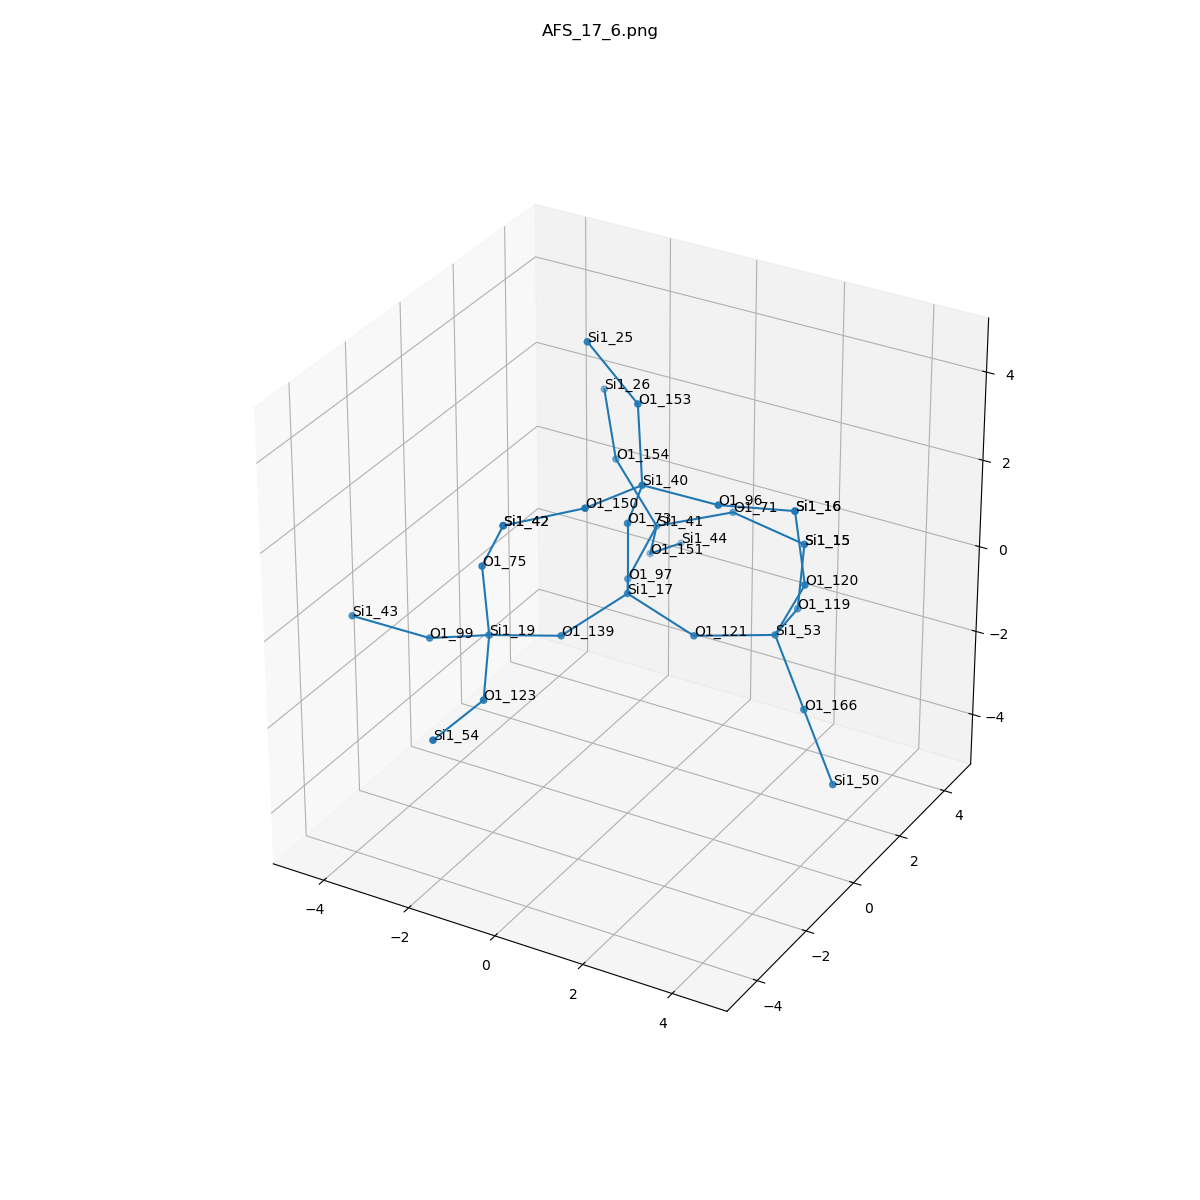

The data file committed next to this chart (first rows):
, neighbor_num, isite, atom, x, y, z, front_index
0, 0, 17, Si1, 0.0, 0.0, 0.0, 
1, 1, 97, O1, -0.7557, 1.318, -0.5325, 0.0
2, 1, 121, O1, 1.518, -5.551115123125783e-17, -0.5362, 0.0
3, 1, 73, O1, -2.7755575615628914e-17, 0.0, 1.61, 0.0
4, 1, 139, O1, -0.7624, -1.312, -0.5371, 0.0
5, 2, 41, Si1, -0.9633, 2.857, -0.1043, 1.0
6, 2, 53, Si1, 2.892, 0.8405, -0.5391, 2.0
7, 2, 40, Si1, 0.6752, -0.5987, 2.944, 3.0
8, 2, 19, Si1, -1.642, -2.595, -0.1252, 4.0
9, 3, 71, O1, 0.4572, 3.496, 0.304, 5.0
10, 3, 151, O1, -1.585, 3.684, -1.338, 5.0
11, 3, 154, O1, -1.968, 2.932, 1.152, 5.0
12, 3, 166, O1, 3.862, 0.2826, -1.693, 6.0
13, 3, 120, O1, 3.614, 0.689, 0.8922, 6.0
14, 3, 119, O1, 2.567, 2.394, -0.8122, 6.0
15, 3, 150, O1, 0.3023, -2.16, 3.075, 7.0
16, 3, 153, O1, 0.1195, 0.1944, 4.231, 7.0
17, 3, 96, O1, 2.274, -0.4277, 2.858, 7.0
18, 3, 123, O1, -0.9671, -3.928, -0.7257, 8.0
19, 3, 75, O1, -1.712, -2.706, 1.48, 8.0
20, 3, 99, O1, -3.132, -2.438, -0.7137, 8.0
21, 4, 15, Si1, 1.988, 3.735, -0.1357, 9.0
22, 4, 44, Si1, -1.706, 5.202, -1.863, 10.0
23, 4, 26, Si1, -2.815, 3.922, 2.099, 11.0
24, 4, 50, Si1, 4.831, -0.2753, -2.846, 12.0
25, 4, 16, Si1, 3.357, 0.7028, 2.482, 13.0
26, 4, 15, Si1, 1.988, 3.735, -0.1357, 14.0
27, 4, 42, Si1, -0.9403, -3.152, 2.821, 15.0
28, 4, 25, Si1, -1.177, 0.4667, 5.147, 16.0
29, 4, 16, Si1, 3.357, 0.7028, 2.482, 17.0
30, 4, 54, Si1, -1.136, -5.525, -0.8462, 18.0
31, 4, 42, Si1, -0.9403, -3.152, 2.821, 19.0
32, 4, 43, Si1, -4.628, -2.935, -0.3837, 20.0
